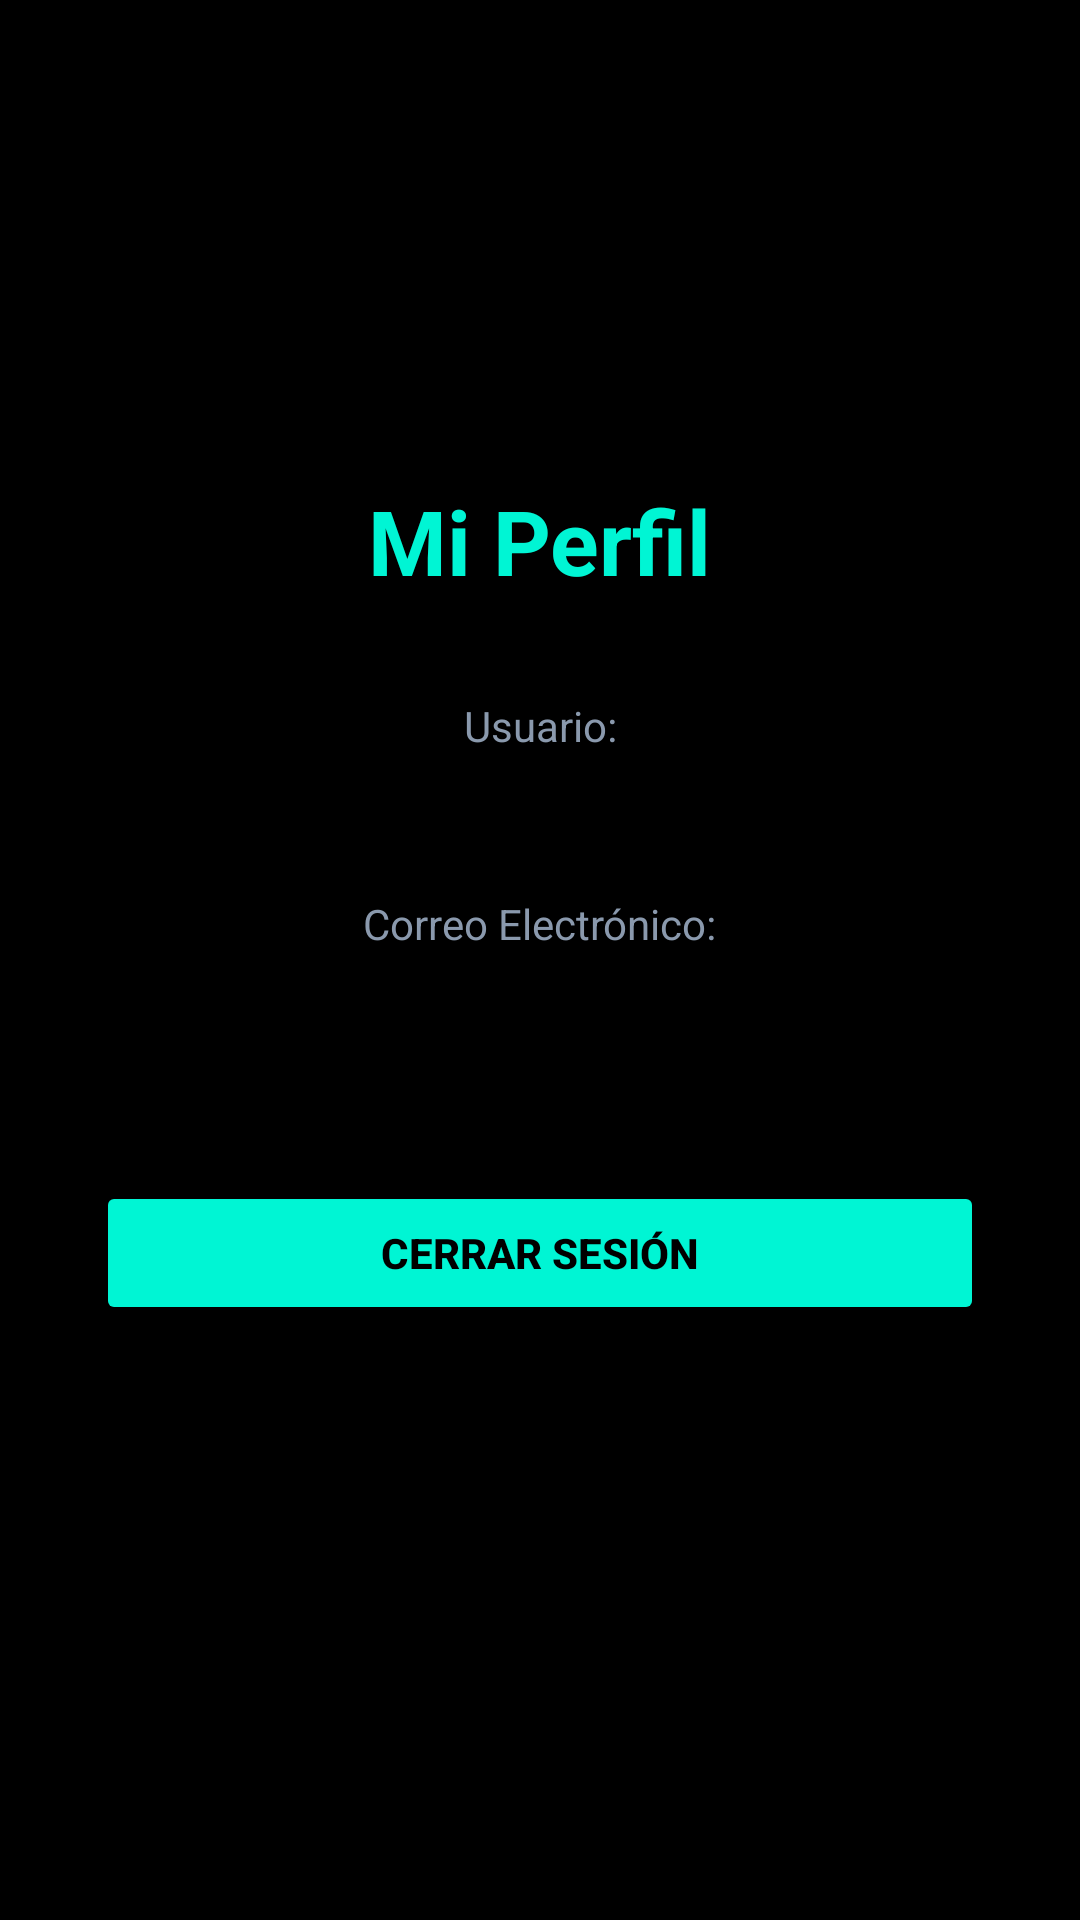

This screen was rendered from an Android layout file. Write that file and the resources it references.
<!-- AndroidManifest.xml: application theme Theme.Bookslide -->
<!-- res/layout/fragment_profile.xml -->
<?xml version="1.0" encoding="utf-8"?>
<androidx.constraintlayout.widget.ConstraintLayout xmlns:android="http://schemas.android.com/apk/res/android"
    xmlns:app="http://schemas.android.com/apk/res-auto"
    xmlns:tools="http://schemas.android.com/tools"
    android:id="@+id/frameLayoutProfile"
    android:layout_width="match_parent"
    android:layout_height="match_parent"
    android:background="@color/bg_main"
    tools:context=".fragment.ProfileFragment">

    <ImageView
        android:id="@+id/imgProfileAvatar"
        android:layout_width="120dp"
        android:layout_height="120dp"
        android:layout_marginTop="32dp"
        android:contentDescription="Imagen de perfil"
        android:src="@drawable/descarga"
        app:layout_constraintEnd_toEndOf="parent"
        app:layout_constraintStart_toStartOf="parent"
        app:layout_constraintTop_toTopOf="parent" />

    <TextView
        android:id="@+id/tvProfileTitle"
        android:layout_width="wrap_content"
        android:layout_height="wrap_content"
        android:layout_marginTop="8dp"
        android:text="Mi Perfil"
        android:textColor="@color/accent_cyan"
        android:textSize="30sp"
        android:textStyle="bold"
        app:layout_constraintEnd_toEndOf="parent"
        app:layout_constraintStart_toStartOf="parent"
        app:layout_constraintTop_toBottomOf="@+id/imgProfileAvatar" />

    <TextView
        android:id="@+id/tvProfileUsernameLabel"
        android:layout_width="wrap_content"
        android:layout_height="wrap_content"
        android:layout_marginTop="32dp"
        android:text="Usuario:"
        android:textColor="@color/text_secondary"
        android:textSize="14sp"
        app:layout_constraintEnd_toEndOf="parent"
        app:layout_constraintStart_toStartOf="parent"
        app:layout_constraintTop_toBottomOf="@+id/tvProfileTitle" />

    <TextView
        android:id="@+id/tvProfileUsername"
        android:layout_width="wrap_content"
        android:layout_height="wrap_content"
        android:layout_marginTop="4dp"
        android:textColor="@color/white"
        android:textSize="20sp"
        android:textStyle="bold"
        app:layout_constraintEnd_toEndOf="parent"
        app:layout_constraintStart_toStartOf="parent"
        app:layout_constraintTop_toBottomOf="@+id/tvProfileUsernameLabel"
        tools:text="Demian" />

    <TextView
        android:id="@+id/tvProfileEmailLabel"
        android:layout_width="wrap_content"
        android:layout_height="wrap_content"
        android:layout_marginTop="16dp"
        android:text="Correo Electrónico:"
        android:textColor="@color/text_secondary"
        android:textSize="14sp"
        app:layout_constraintEnd_toEndOf="parent"
        app:layout_constraintStart_toStartOf="parent"
        app:layout_constraintTop_toBottomOf="@+id/tvProfileUsername" />

    <TextView
        android:id="@+id/tvProfileEmail"
        android:layout_width="wrap_content"
        android:layout_height="wrap_content"
        android:layout_marginTop="4dp"
        android:textColor="@color/white"
        android:textSize="18sp"
        app:layout_constraintEnd_toEndOf="parent"
        app:layout_constraintStart_toStartOf="parent"
        app:layout_constraintTop_toBottomOf="@+id/tvProfileEmailLabel"
        tools:text="demian@ejemplo.com" />

    <Button
        android:id="@+id/btnLogout"
        android:layout_width="0dp"
        android:layout_height="wrap_content"
        android:layout_marginStart="32dp"
        android:layout_marginTop="48dp"
        android:layout_marginEnd="32dp"
        android:backgroundTint="@color/accent_cyan"
        android:text="Cerrar Sesión"
        android:textColor="@color/bg_main"
        android:textStyle="bold"
        app:layout_constraintEnd_toEndOf="parent"
        app:layout_constraintStart_toStartOf="parent"
        app:layout_constraintTop_toBottomOf="@+id/tvProfileEmail" />

</androidx.constraintlayout.widget.ConstraintLayout>
<!-- resources referenced by this layout -->
<resources>
  <color name="accent_cyan">#FF00F5D4</color>
  <color name="bg_main">#FF000000</color>
  <color name="text_secondary">#FF8A99AD</color>
  <color name="white">#FFFFFFFF</color>
  <style name="Theme.Bookslide" parent="Base.Theme.Bookslide" />
  <style name="Base.Theme.Bookslide" parent="Theme.Material3.DayNight.NoActionBar">
      </style>
</resources>
